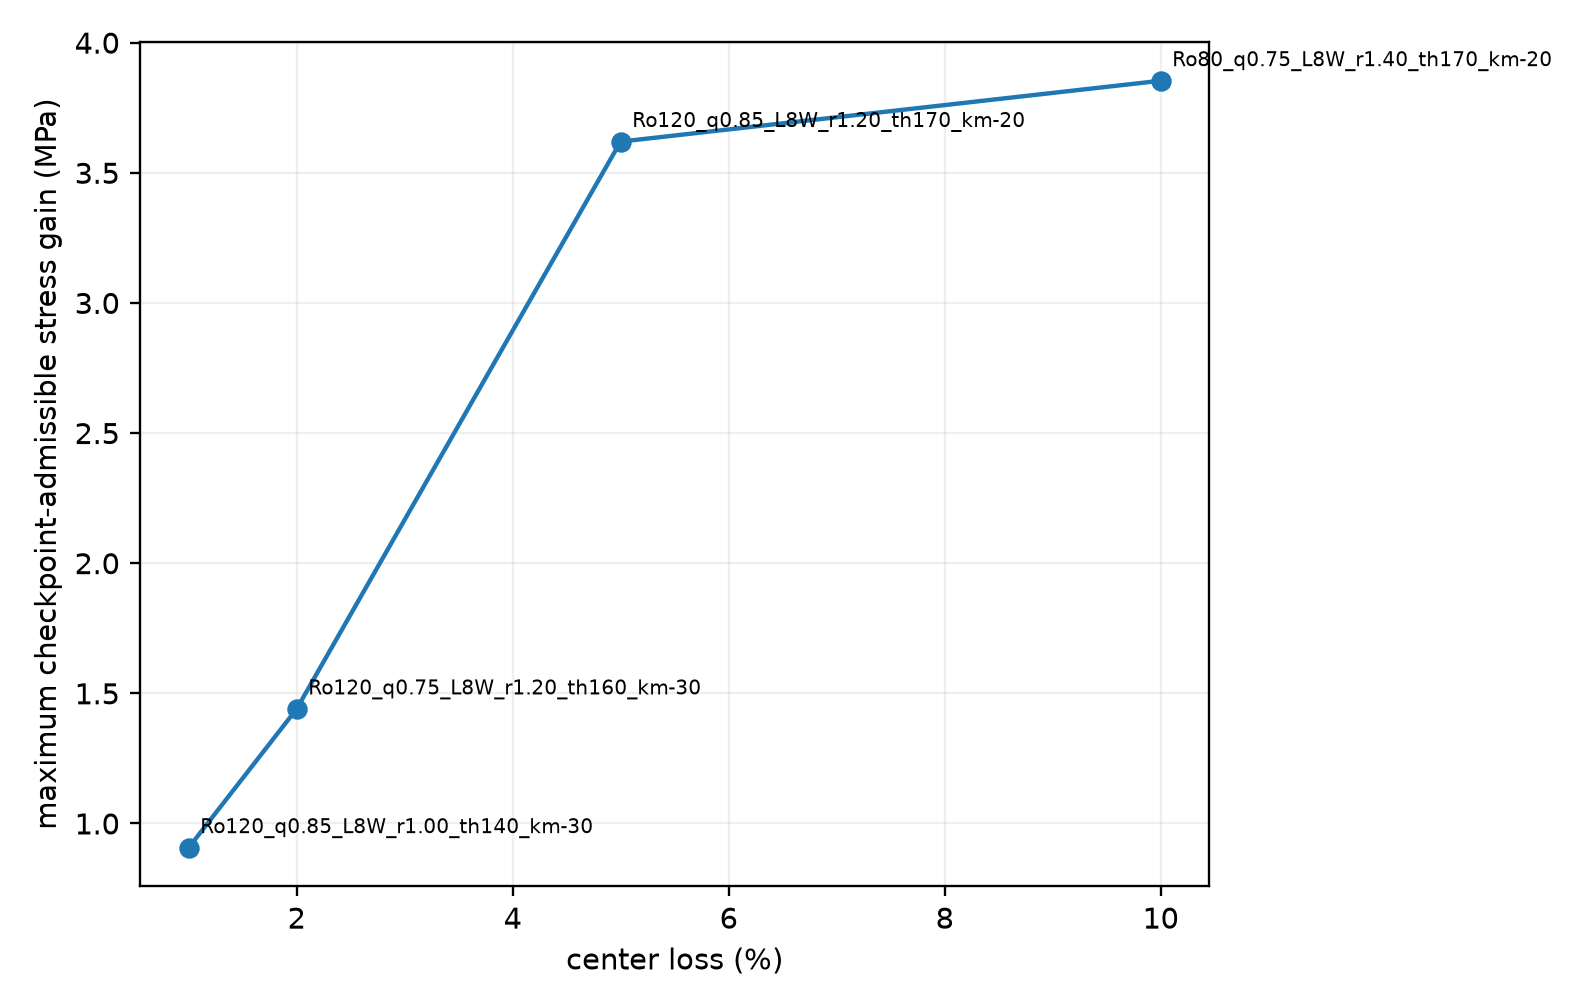

The file beside this chart, header and first rows:
target_center_loss, design_id, thermodynamic_test, eligible_geometry_count, sigma0_MPa, stress_MPa, maximum_Delta_sigma_MPa, mean_Delta_sigma_per_x_MPa, minimum_minus_dF_dx_fJ, rTJ_over_W, fully_20pct_thermodynamic_design_id, fully_20pct_thermodynamic_sigma0_MPa, fully_20pct_thermodynamic_stress_MPa, fully_20pct_thermodynamic_maximum_Delta_…
0.01, Ro120_q0.85_L8W_r1.00_th140_km-30, dF/dx<0 at every saved search knot throu…, 355, 57.64, 58.54, 0.9065, 90.65, 5.266, 24.95, Ro100_q0.65_L8W_r1.60_th170_km-20, 48.74, 48.99, 0.2555
0.02, Ro120_q0.75_L8W_r1.20_th160_km-30, dF/dx<0 at every saved search knot throu…, 322, 57.36, 58.8, 1.439, 71.97, 2.5, 26.29, Ro100_q0.65_L8W_r1.60_th170_km-20, 48.74, 49.25, 0.515
0.05, Ro120_q0.85_L8W_r1.20_th170_km-20, dF/dx<0 at every saved search knot throu…, 212, 44.42, 48.04, 3.62, 72.39, 15.5, 28.25, Ro100_q0.65_L8W_r1.60_th170_km-20, 48.74, 50.06, 1.319
0.1, Ro80_q0.75_L8W_r1.40_th170_km-20, dF/dx<0 at every saved search knot throu…, 87, 55.58, 59.43, 3.853, 38.53, 4.303, 19.62, Ro100_q0.65_L8W_r1.60_th170_km-20, 48.74, 51.49, 2.751
